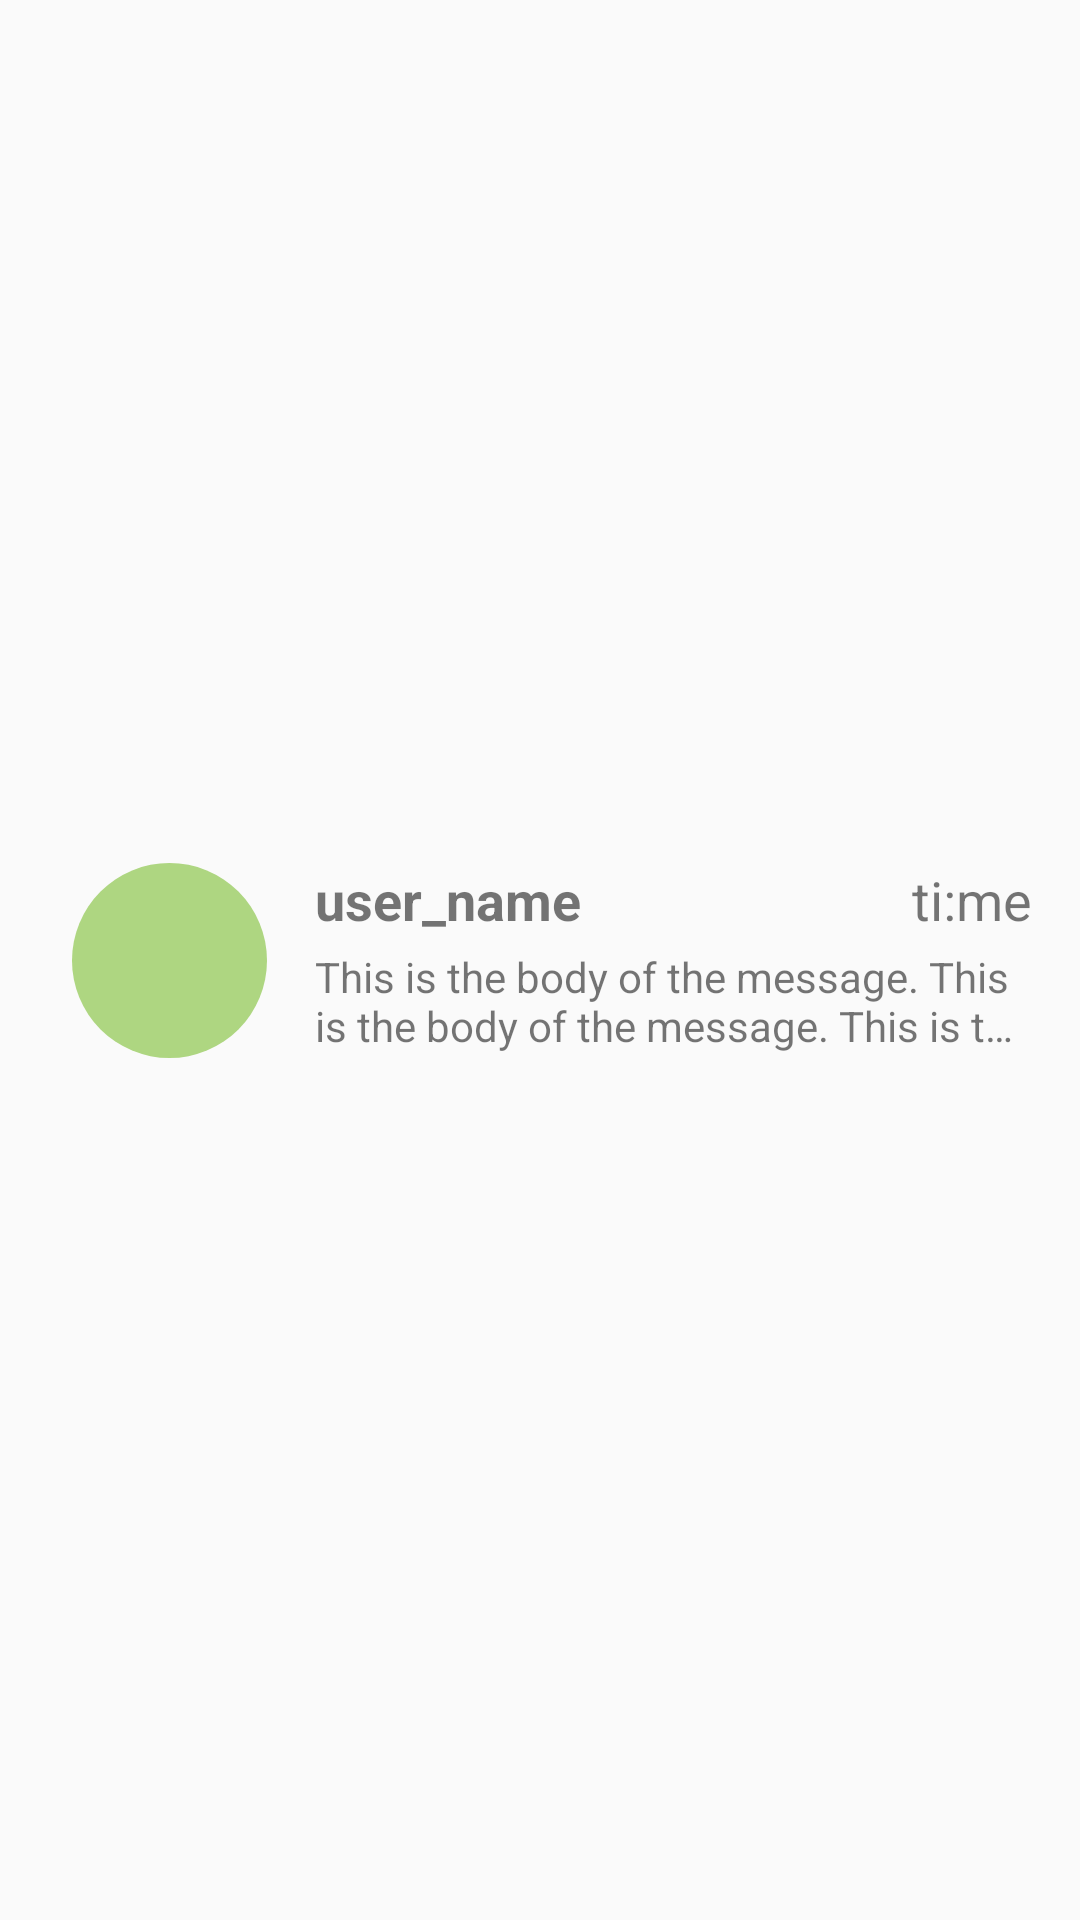

Produce the Android XML layout that renders to this screen, including the resource entries it uses.
<!-- AndroidManifest.xml: application theme AppTheme.NoActionBar -->
<!-- res/layout/conversation_list_item.xml -->
<?xml version="1.0" encoding="utf-8"?>
<android.support.constraint.ConstraintLayout xmlns:android="http://schemas.android.com/apk/res/android"
    xmlns:app="http://schemas.android.com/apk/res-auto"
    xmlns:tools="http://schemas.android.com/tools"
    android:layout_width="match_parent"
    android:layout_height="wrap_content"
    android:focusable="true"
    android:clickable="true"
    android:foreground="?android:attr/selectableItemBackground"
    android:id="@+id/conversation_list_item_layout">

    <TextView
        android:id="@+id/listReceivedAvatar"
        android:layout_width="65dp"
        android:layout_height="65dp"
        android:layout_marginStart="24dp"
        android:layout_marginLeft="24dp"
        android:layout_marginTop="16dp"
        android:layout_marginBottom="16dp"
        android:background="@drawable/avatar_received"
        android:gravity="center|center_horizontal|center_vertical"
        android:textColor="#FFFFFF"
        android:textSize="30sp"
        app:layout_constraintBottom_toBottomOf="parent"
        app:layout_constraintStart_toStartOf="parent"
        app:layout_constraintTop_toTopOf="parent" />

    <TextView
        android:id="@+id/listReceivedUsername"
        android:layout_width="wrap_content"
        android:layout_height="wrap_content"
        android:layout_marginStart="16dp"
        android:layout_marginLeft="16dp"
        android:text="user_name"
        android:textSize="18sp"
        android:textStyle="bold"
        app:layout_constraintStart_toEndOf="@+id/listReceivedAvatar"
        app:layout_constraintTop_toTopOf="@+id/listReceivedAvatar" />

    <TextView
        android:id="@+id/listReceivedTimestamp"
        android:layout_width="wrap_content"
        android:layout_height="wrap_content"
        android:layout_marginStart="16dp"
        android:layout_marginLeft="16dp"
        android:text="ti:me"
        android:textSize="18sp"
        app:layout_constraintEnd_toEndOf="@+id/listReceivedMessage"
        app:layout_constraintTop_toTopOf="@+id/listReceivedAvatar" />

    <TextView
        android:id="@+id/listReceivedMessage"
        android:layout_width="0dp"
        android:layout_height="wrap_content"
        android:layout_marginTop="4dp"
        android:layout_marginEnd="16dp"
        android:layout_marginRight="16dp"
        android:text="This is the body of the message. This is the body of the message. This is the body of the message. This is the body of the message. This is the body of the message. "
        app:layout_constraintEnd_toEndOf="parent"
        app:layout_constraintStart_toStartOf="@+id/listReceivedUsername"
        app:layout_constraintTop_toBottomOf="@+id/listReceivedUsername"
        android:ellipsize="end"
        android:maxLines="2"/>
</android.support.constraint.ConstraintLayout>
<!-- resources referenced by this layout -->
<resources>
  <!-- drawable avatar_received (drawable) -->
  <?xml version="1.0" encoding="utf-8"?>
  <shape xmlns:android="http://schemas.android.com/apk/res/android"
      android:shape="oval">
      <solid android:color="@color/secondaryColor"/>
  </shape>
  <style name="AppTheme.NoActionBar">
          <item name="windowActionBar">false</item>
          <item name="windowNoTitle">true</item>
      </style>
  <color name="secondaryColor">#aed681</color>
</resources>
